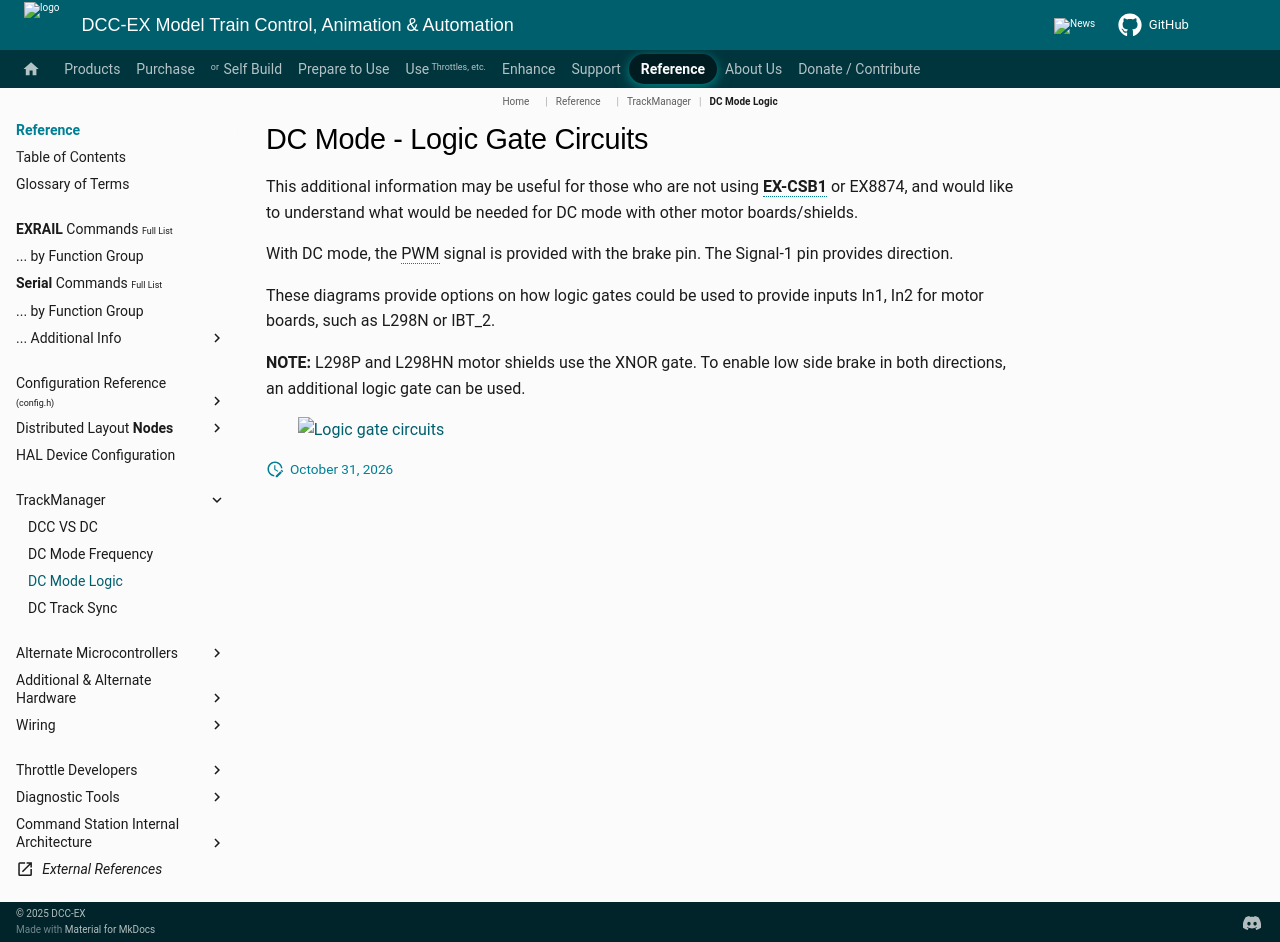

repository: DCC-EX/mkdocs-test · page: reference/trackmanager/dc-mode-logic/index.html · generator: mkdocs

# DC Mode - Logic Gate Circuits

This additional information may be useful for those who are not using **EX-CSB1** or EX8874, and would like to understand what would be needed for DC mode with other motor boards/shields.

With DC mode, the PWM signal is provided with the brake pin.  The Signal-1 pin provides direction.

These diagrams provide options on how logic gates could be used to provide inputs In1, In2 for motor boards, such as L298N or IBT_2.

**NOTE:** L298P and L298HN motor shields use the XNOR gate.  To enable low side brake in both directions, an additional logic gate can be used.

 &nbsp; &nbsp; &nbsp; &nbsp; ![Logic gate circuits](/_static/images/trackmanager/logic-gate-circuitx3.png){: style="width: 70%"}
